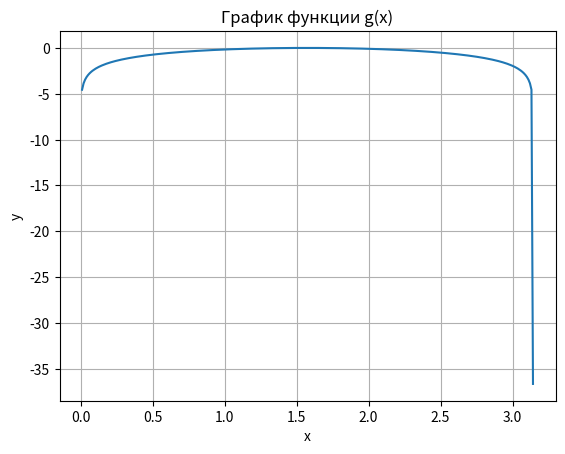

Source code (Python):
import matplotlib.pyplot as plt
import numpy as np
from math import *
from sympy import *

# Определение функции
def g(x):
    return np.log(np.sin(x))

# Создание массива значений x
x = np.linspace(0, np.pi, 300)

# Вычисление значений y для каждого значения x
y = g(x)

# Построение графика
plt.plot(x, y)
plt.xlabel('x')
plt.ylabel('y')
plt.title('График функции g(x)')
plt.grid()
plt.show()
